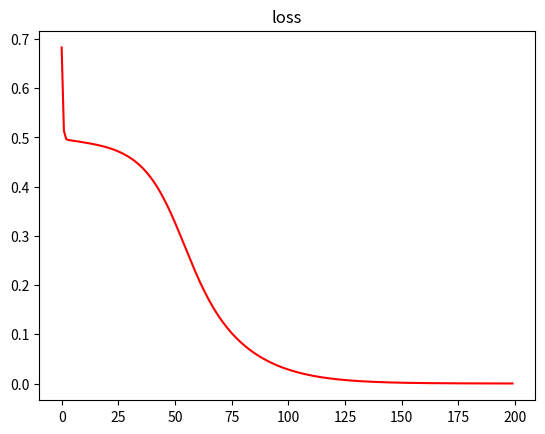

The script that saved this image:
import numpy as np
import matplotlib.pyplot as plt


class RBF():
    def __init__(self):
        self.hidden_num = 4
        self.w = np.random.rand(self.hidden_num, 1)
        self.beta = np.random.rand(self.hidden_num, 1)
        self.cs = np.random.rand(self.hidden_num, 2)

    def forward(self, x):
        """
        Forward process of RBF network.
        Input:
            x: np.array with shape [1, 2]
        """
        self.x = x
        self.dist = np.sum((x - self.cs)**2, axis=1, keepdims=True)
        self.h = np.exp(-self.beta * self.dist)
        self.y = self.w.T.dot(self.h)
        return self.y[0, 0]

    def grad(self, y):
        """
        Compute gradients.
        Input:
            y: int, label.
        """
        grad_y = self.y - y
        self.grad_w = grad_y * self.h
        grad_h = grad_y * self.w
        self.grad_beta = -grad_h * self.h * self.dist
        self.grad_cs = grad_h * self.h * 2 * self.beta * (self.x - self.cs)

        self.grads = [self.grad_w, self.grad_beta, self.grad_cs]

    def update(self, lr=0.1):
        """
        Update params with gradient.
        """
        self.w -= lr * self.grad_w
        self.beta -= lr * self.grad_beta
        self.cs -= lr * self.grad_cs

    def train(self, X, y):
        """
        Training model with training set (X, y).
        Input:
            X: list of np.array with shape [1, 2]
            y: list of label.
        """
        epochs = 200
        losses = []
        for epoch in range(epochs):
            loss = 0
            for i in range(len(X)):
                self.forward(X[i])
                self.grad(y[i])
                self.update()
            for i in range(len(X)):
                loss += self.loss(X[i], y[i])
            losses.append(loss)
        return losses

    def loss(self, x, y):
        predict = self.forward(x)
        mse = 0.5 * (predict - y)**2
        return mse

    def gradCheck(self, x, y):
        """
        Checking grad() right or not with one example.
        """
        self.forward(x)
        self.grad(y)

        epsilon = 1e-5
        params = [self.w, self.beta, self.cs]
        for k in range(len(params)):
            m, n = params[k].shape
            for i in range(m):
                for j in range(n):
                    params[k][i, j] += epsilon
                    max_loss = self.loss(x, y)
                    params[k][i, j] -= 2 * epsilon
                    min_loss = self.loss(x, y)
                    num_grad = (max_loss - min_loss) / (2 * epsilon)
                    params[k][i, j] += epsilon
                    ana_grad = self.grads[k][i, j]
                    #print "ana_grad: {}, num_grad: {}".format(ana_grad, num_grad)
                    if np.abs(num_grad - ana_grad) / np.abs(num_grad) > 1e-7:
                        raise Exception("grad error! {} {} {}".format(k, i, j))
        print("grad checking successful")


if __name__ == "__main__":
    #XOR data
    train_X = [
        np.array([[0, 0]]),
        np.array([[0, 1]]),
        np.array([[1, 0]]),
        np.array([[1, 1]])
    ]
    train_y = [0, 1, 1, 0]

    #checking grads
    net = RBF()
    net.gradCheck(train_X[0], train_y[0])

    #training
    losses = net.train(train_X, train_y)

    #predict
    predicts = []
    for i in range(4):
        predict = net.forward(train_X[i])
        predicts.append(predict)
    print(predicts)

    plt.title("loss")
    plt.plot(range(len(losses)), losses, 'r-')
    plt.show()